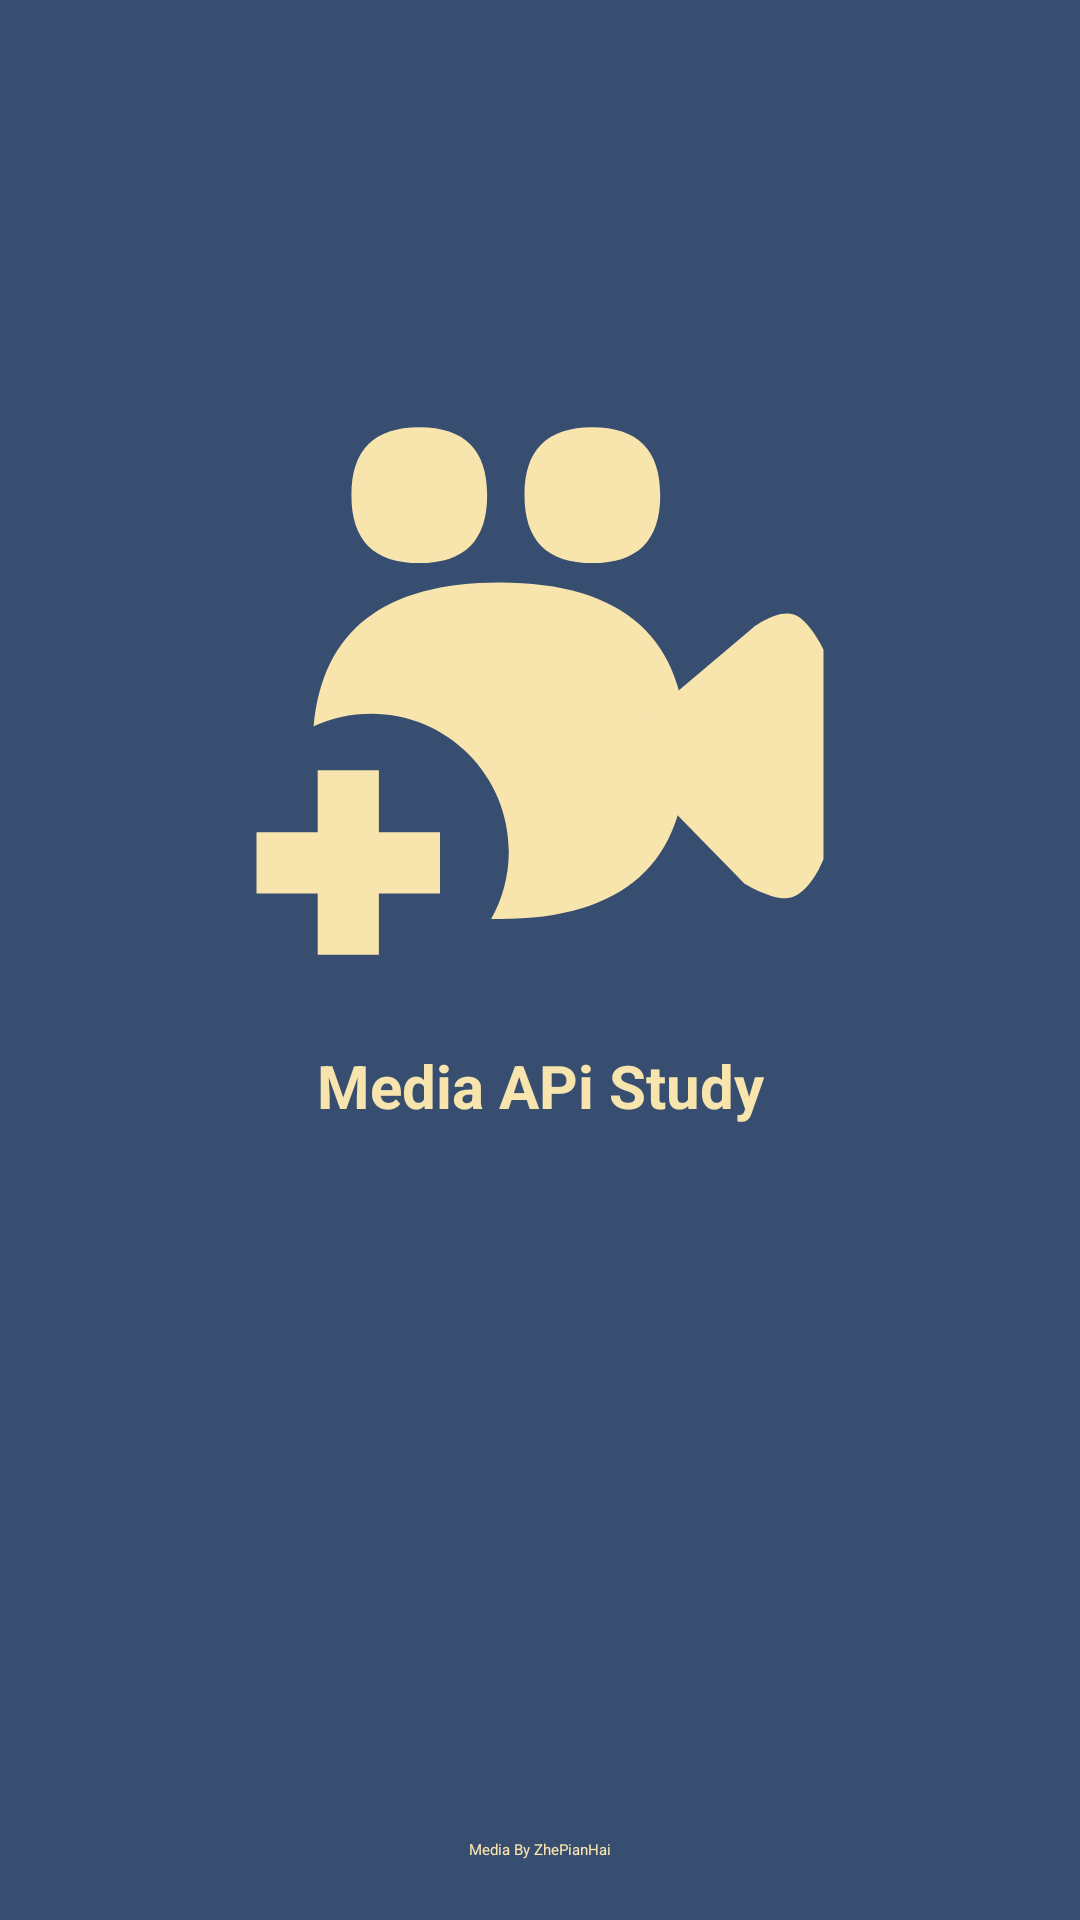

Write the Android layout XML for this screen, with the resource values it uses.
<!-- AndroidManifest.xml: application theme AppTheme -->
<!-- res/layout/activity_splash.xml -->
<?xml version="1.0" encoding="utf-8"?>
<androidx.constraintlayout.widget.ConstraintLayout xmlns:android="http://schemas.android.com/apk/res/android"
    xmlns:app="http://schemas.android.com/apk/res-auto"
    xmlns:tools="http://schemas.android.com/tools"
    android:layout_width="match_parent"
    android:background="@color/colorBg"
    android:layout_height="match_parent"
    tools:context=".append.splash.SplashActivity">
    <LinearLayout
        android:layout_width="match_parent"
        android:layout_height="match_parent"
        android:orientation="vertical">
        <FrameLayout
            android:layout_width="match_parent"
            android:layout_height="0dp"
            android:layout_weight="3.5">
            <LinearLayout
                android:layout_gravity="center"
                android:layout_width="wrap_content"
                android:layout_height="wrap_content"
                android:orientation="vertical">
                <ImageView
                    android:layout_width="wrap_content"
                    android:background="@drawable/ic_icon_svg"
                    android:layout_height="wrap_content"/>
                <TextView
                    android:textColor="@color/colorBg2"
                    android:layout_width="match_parent"
                    android:layout_marginTop="10dp"
                    android:gravity="center"
                    android:textSize="20sp"
                    android:textStyle="bold"
                    android:layout_height="wrap_content"
                    android:text="@string/app_name_all"/>
            </LinearLayout>

        </FrameLayout>
        <FrameLayout
            android:background="@color/colorBg"
            android:layout_width="match_parent"
            android:layout_height="0dp"
            android:layout_weight="1">

            <TextView
                android:textColor="@color/colorBg2"
                android:layout_width="wrap_content"
                android:layout_height="wrap_content"
                android:text="@string/app_author"
                android:layout_gravity="center_vertical|center_horizontal|bottom"
                android:layout_marginBottom="20dp"/>

        </FrameLayout>
    </LinearLayout>
</androidx.constraintlayout.widget.ConstraintLayout>
<!-- resources referenced by this layout -->
<resources>
  <color name="colorBg">#384E70</color>
  <color name="colorBg2">#F8E5AE</color>
  <!-- drawable ic_icon_svg (drawable) -->
  <vector xmlns:android="http://schemas.android.com/apk/res/android"
      android:width="216dp"
      android:height="216dp"
      android:viewportWidth="1024"
      android:viewportHeight="1024">
    <path
        android:pathData="M594.7,309.9c-71.5,0 -107.2,-35.8 -107.2,-107.3S523.2,95.3 594.7,95.3 702,131.1 702,202.6s-35.8,107.3 -107.3,107.3zM321.3,309.9c-71.5,0 -107.3,-35.8 -107.3,-107.3S249.8,95.3 321.3,95.3s107.2,35.8 107.2,107.3 -35.7,107.3 -107.2,107.3zM448,340.4c-182.2,0 -280.1,75.8 -293.8,227.5 27.7,-12.8 58.5,-19.9 91,-19.9 120.1,0 217.5,97.4 217.5,217.6 0,38.7 -10.1,75 -27.8,106.5 4.3,0.1 8.6,0.1 13.1,0.1 196.9,0 295.4,-88.7 295.4,-265.9C743.5,429 645,340.4 448,340.4z"
        android:fillColor="#F8E5AE"/>
    <path
        android:pathData="M666.1,566.2L849,411.5s37.8,-29.3 64.2,-20.2c24.6,8.5 46.8,55.4 46.8,55.4v330.6s-18.6,50.1 -49.8,60.5c-26.4,8.8 -75.3,-21.8 -75.3,-21.8L666.1,643.6v-77.4zM64,735.3h290V832H64z"
        android:fillColor="#F8E5AE"/>
    <path
        android:pathData="M160.7,637.1h96.7v291.6h-96.7z"
        android:fillColor="#F8E5AE"/>
  </vector>
  <string name="app_author">Media By ZhePianHai</string>
  <string name="app_name_all">Media APi Study</string>
  <style name="AppTheme" parent="QMUI.Compat.NoActionBar">
          
          <item name="qmui_skin_support_topbar_bg">@color/white</item>
          <item name="qmui_skin_support_topbar_title_color">@color/qmui_config_color_white</item>
          <item name="qmui_skin_support_topbar_subtitle_color">@color/qmui_config_color_75_white</item>
          <item name="qmui_skin_support_topbar_text_btn_color_state_list">@color/qmui_config_color_white</item>
          <item name="qmui_skin_support_topbar_image_tint_color">@color/qmui_config_color_white</item>
      </style>
  <color name="white">#ffffff</color>
</resources>
